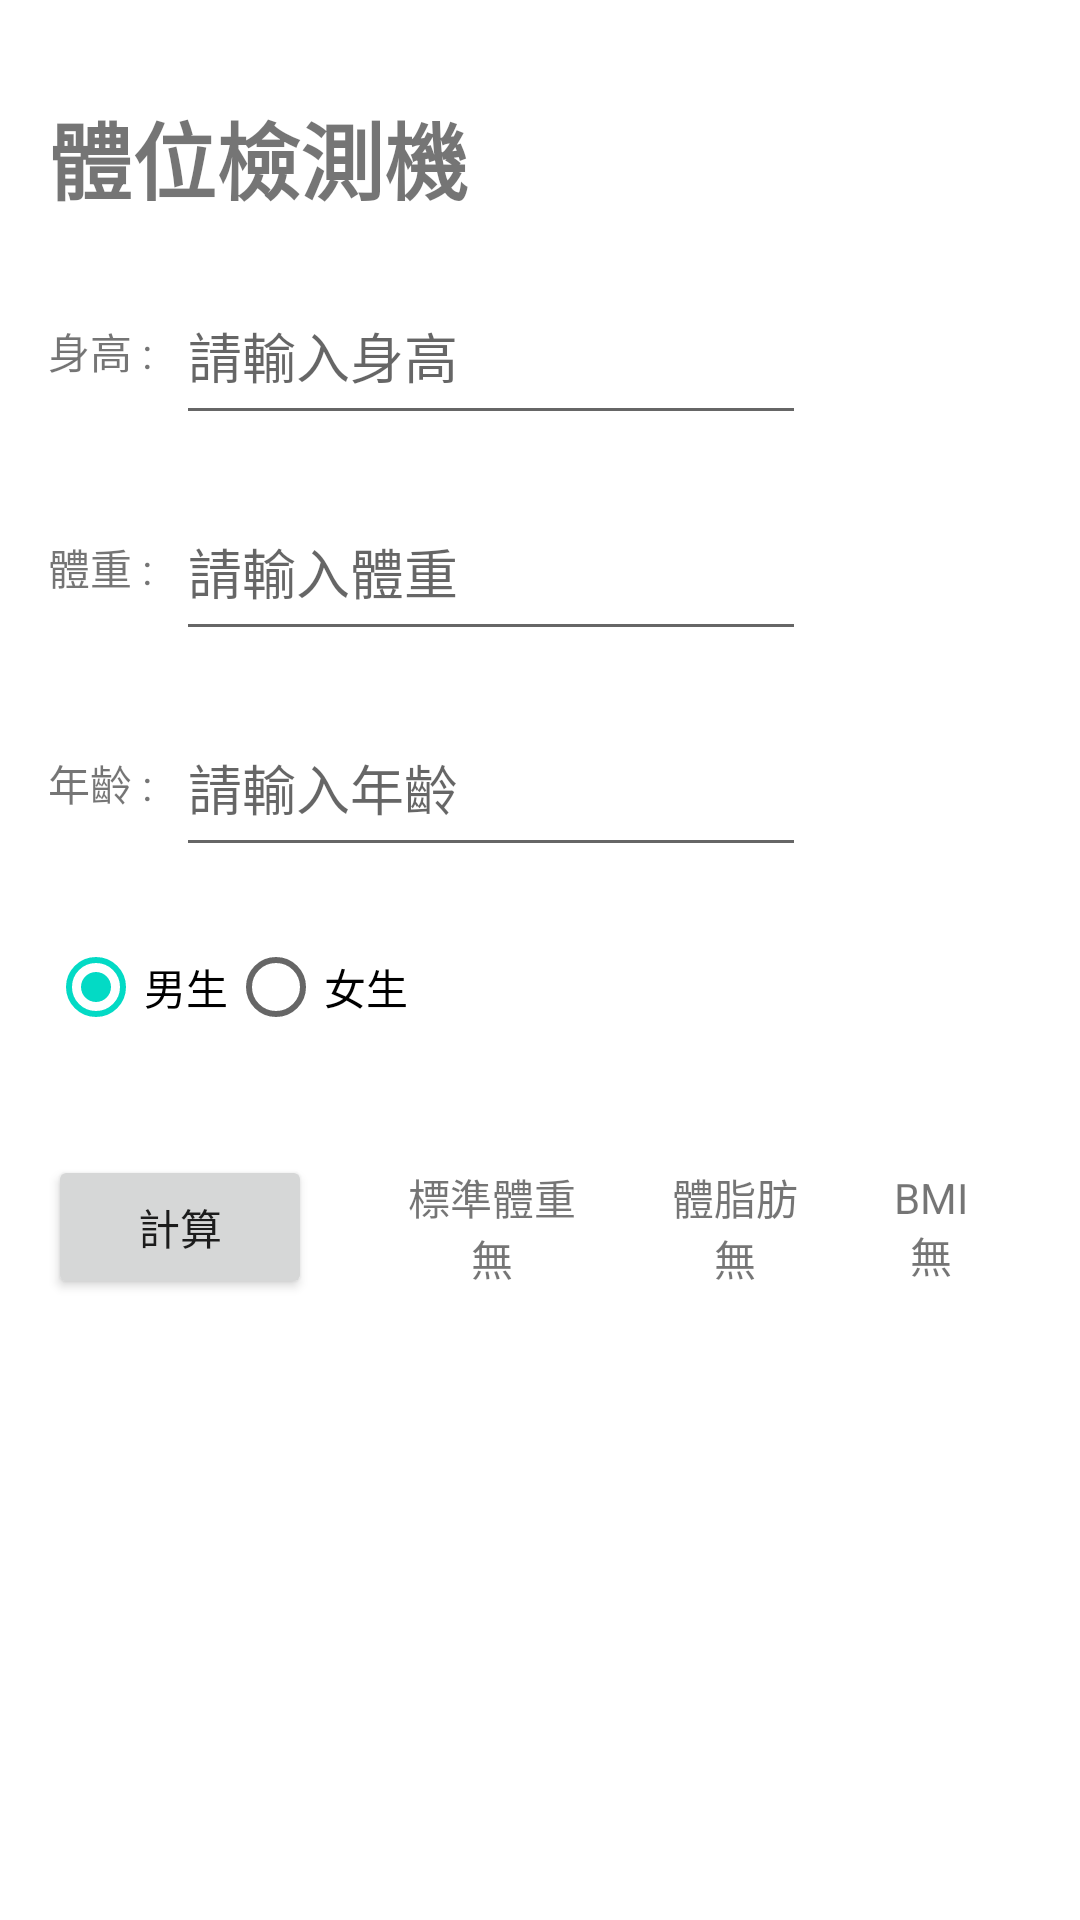

Write the Android layout XML for this screen, with the resource values it uses.
<!-- AndroidManifest.xml: application theme Theme.KotlinHomework3 -->
<!-- res/layout/fragment_body_metrics.xml -->
<?xml version="1.0" encoding="utf-8"?>
<androidx.constraintlayout.widget.ConstraintLayout xmlns:android="http://schemas.android.com/apk/res/android"
    xmlns:app="http://schemas.android.com/apk/res-auto"
    xmlns:tools="http://schemas.android.com/tools"
    android:layout_width="match_parent"
    android:layout_height="match_parent"
    tools:context=".BodyMetricsFragment">

    <TextView
        android:id="@+id/tvTitle"
        android:layout_width="wrap_content"
        android:layout_height="wrap_content"
        android:layout_marginStart="16dp"
        android:layout_marginTop="32dp"
        android:text="@string/body_metrics_title"
        android:textSize="28sp"
        android:textStyle="bold"
        app:layout_constraintLeft_toLeftOf="parent"
        app:layout_constraintTop_toTopOf="parent" />

    <TextView
        android:id="@+id/tvHeight"
        android:layout_width="wrap_content"
        android:layout_height="wrap_content"
        android:text="@string/body_metrics_height"
        app:layout_constraintBottom_toBottomOf="@+id/edHeight"
        app:layout_constraintStart_toStartOf="@+id/tvTitle"
        app:layout_constraintTop_toTopOf="@+id/edHeight" />

    <EditText
        android:id="@+id/edHeight"
        android:layout_width="wrap_content"
        android:layout_height="56dp"
        android:layout_marginStart="8dp"
        android:layout_marginTop="16dp"
        android:ems="10"
        android:hint="@string/body_metrics_height_hint"
        android:inputType="numberSigned"
        app:layout_constraintStart_toEndOf="@+id/tvHeight"
        app:layout_constraintTop_toBottomOf="@+id/tvTitle" />

    <TextView
        android:id="@+id/tvWeight"
        android:layout_width="wrap_content"
        android:layout_height="wrap_content"
        android:text="@string/body_metrics_weight"
        app:layout_constraintBottom_toBottomOf="@+id/edWeight"
        app:layout_constraintStart_toStartOf="@+id/tvTitle"
        app:layout_constraintTop_toTopOf="@+id/edWeight" />

    <EditText
        android:id="@+id/edWeight"
        android:layout_width="wrap_content"
        android:layout_height="56dp"
        android:layout_marginStart="8dp"
        android:layout_marginTop="16dp"
        android:ems="10"
        android:hint="@string/body_metrics_weight_hint"
        android:inputType="numberSigned"
        app:layout_constraintStart_toEndOf="@+id/tvWeight"
        app:layout_constraintTop_toBottomOf="@+id/edHeight" />

    <TextView
        android:id="@+id/tvAge"
        android:layout_width="wrap_content"
        android:layout_height="wrap_content"
        android:text="@string/body_metrics_age"
        app:layout_constraintBottom_toBottomOf="@+id/edAge"
        app:layout_constraintStart_toStartOf="@+id/tvTitle"
        app:layout_constraintTop_toTopOf="@+id/edAge" />

    <EditText
        android:id="@+id/edAge"
        android:layout_width="wrap_content"
        android:layout_height="56dp"
        android:layout_marginStart="8dp"
        android:layout_marginTop="16dp"
        android:ems="10"
        android:hint="@string/body_metrics_age_hint"
        android:inputType="numberSigned"
        app:layout_constraintStart_toEndOf="@+id/tvAge"
        app:layout_constraintTop_toBottomOf="@+id/edWeight" />

    <RadioGroup
        android:id="@+id/radioGroup"
        android:layout_width="wrap_content"
        android:layout_height="wrap_content"
        android:layout_marginTop="16dp"
        android:orientation="horizontal"
        app:layout_constraintStart_toStartOf="@+id/tvAge"
        app:layout_constraintTop_toBottomOf="@+id/edAge">

        <RadioButton
            android:id="@+id/btnBoy"
            android:layout_width="wrap_content"
            android:layout_height="wrap_content"
            android:layout_weight="1"
            android:checked="true"
            android:text="@string/body_metrics_male" />

        <RadioButton
            android:id="@+id/btnGirl"
            android:layout_width="wrap_content"
            android:layout_height="wrap_content"
            android:layout_weight="1"
            android:text="@string/body_metrics_female" />
    </RadioGroup>

    <Button
        android:id="@+id/btnCalculate"
        android:layout_width="wrap_content"
        android:layout_height="wrap_content"
        android:layout_marginTop="32dp"
        android:text="@string/body_metrics_calculate"
        app:layout_constraintStart_toStartOf="@+id/tvHeight"
        app:layout_constraintTop_toBottomOf="@+id/radioGroup" />

    <TextView
        android:id="@+id/tvWeightResult"
        android:layout_width="wrap_content"
        android:layout_height="wrap_content"
        android:layout_marginStart="32dp"
        android:gravity="center"
        android:text="@string/body_metrics_standard_weight"
        app:layout_constraintBottom_toBottomOf="@+id/btnCalculate"
        app:layout_constraintStart_toEndOf="@+id/btnCalculate"
        app:layout_constraintTop_toTopOf="@+id/btnCalculate" />

    <TextView
        android:id="@+id/tvFatResult"
        android:layout_width="wrap_content"
        android:layout_height="wrap_content"
        android:layout_marginStart="32dp"
        android:gravity="center"
        android:text="@string/body_metrics_body_fat"
        app:layout_constraintBottom_toBottomOf="@+id/tvWeightResult"
        app:layout_constraintStart_toEndOf="@+id/tvWeightResult"
        app:layout_constraintTop_toTopOf="@+id/tvWeightResult" />

    <TextView
        android:id="@+id/tvBmiResult"
        android:layout_width="wrap_content"
        android:layout_height="wrap_content"
        android:layout_marginStart="32dp"
        android:gravity="center"
        android:text="@string/body_metrics_bmi"
        app:layout_constraintBottom_toBottomOf="@+id/tvFatResult"
        app:layout_constraintStart_toEndOf="@+id/tvFatResult"
        app:layout_constraintTop_toTopOf="@+id/tvFatResult" />

    <LinearLayout
        android:id="@+id/llProgress"
        android:layout_width="match_parent"
        android:layout_height="match_parent"
        android:background="#cc000000"
        android:clickable="true"
        android:elevation="3dp"
        android:focusable="true"
        android:gravity="center"
        android:orientation="horizontal"
        android:visibility="gone">

        <ProgressBar
            style="?android:attr/progressBarStyle"
            android:layout_width="wrap_content"
            android:layout_height="wrap_content" />

        <ProgressBar
            android:id="@+id/progressBar"
            style="?android:attr/progressBarStyleHorizontal"
            android:layout_width="100dp"
            android:layout_height="wrap_content"
            android:layout_marginStart="8dp"
            android:progress="0" />

        <TextView
            android:id="@+id/tvProgress"
            android:layout_width="wrap_content"
            android:layout_height="wrap_content"
            android:layout_marginStart="8dp"
            android:text="@string/body_metrics_progress"
            android:textColor="@android:color/white" />
    </LinearLayout>
</androidx.constraintlayout.widget.ConstraintLayout>
<!-- resources referenced by this layout -->
<resources>
  <string name="body_metrics_age">年齡 :</string>
  <string name="body_metrics_age_hint">請輸入年齡</string>
  <string name="body_metrics_bmi">BMI\n無</string>
  <string name="body_metrics_body_fat">體脂肪\n無</string>
  <string name="body_metrics_calculate">計算</string>
  <string name="body_metrics_female">女生</string>
  <string name="body_metrics_height">身高 :</string>
  <string name="body_metrics_height_hint">請輸入身高</string>
  <string name="body_metrics_male">男生</string>
  <string name="body_metrics_progress">0%</string>
  <string name="body_metrics_standard_weight">標準體重\n無</string>
  <string name="body_metrics_title">體位檢測機</string>
  <string name="body_metrics_weight">體重 :</string>
  <string name="body_metrics_weight_hint">請輸入體重</string>
  <style name="Theme.KotlinHomework3" parent="Theme.MaterialComponents.DayNight.DarkActionBar">
          
          <item name="colorPrimary">@color/purple_500</item>
          <item name="colorPrimaryVariant">@color/purple_700</item>
          <item name="colorOnPrimary">@color/white</item>
          
          <item name="colorSecondary">@color/teal_200</item>
          <item name="colorSecondaryVariant">@color/teal_700</item>
          <item name="colorOnSecondary">@color/black</item>
          
          <item name="android:statusBarColor">?attr/colorPrimaryVariant</item>
          
      </style>
  <!-- not gathered from this repository: default colours our renderer supplied (Android Studio template values) -->
  <color name="purple_500">#FF6200EE</color>
  <color name="purple_700">#FF3700B3</color>
  <color name="teal_200">#FF03DAC5</color>
  <color name="teal_700">#FF018786</color>
  <color name="black">#FF000000</color>
  <color name="white">#FFFFFFFF</color>
</resources>
